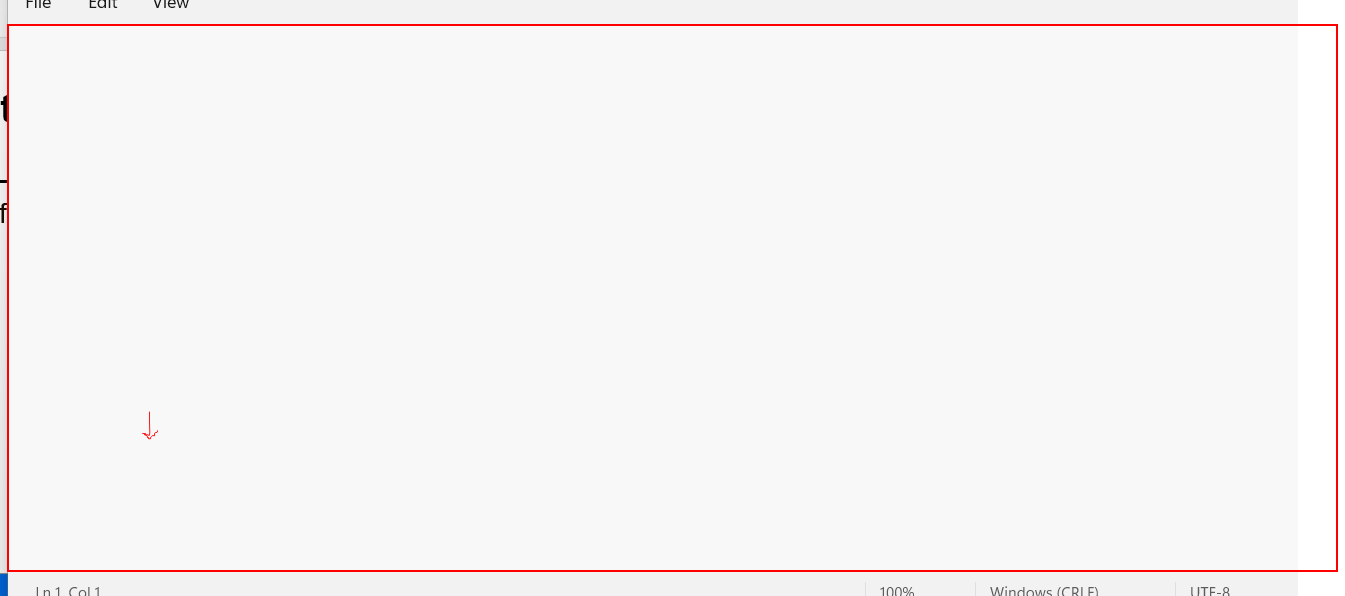
Task: All learnings are defined here in this project
Workflow: InputMethodDemo

Step 1: type "This is the first line in the file[k(enter)]This is the second line" into the element in window 'InputMethodTest.txt - Notepad' (notepad.exe)

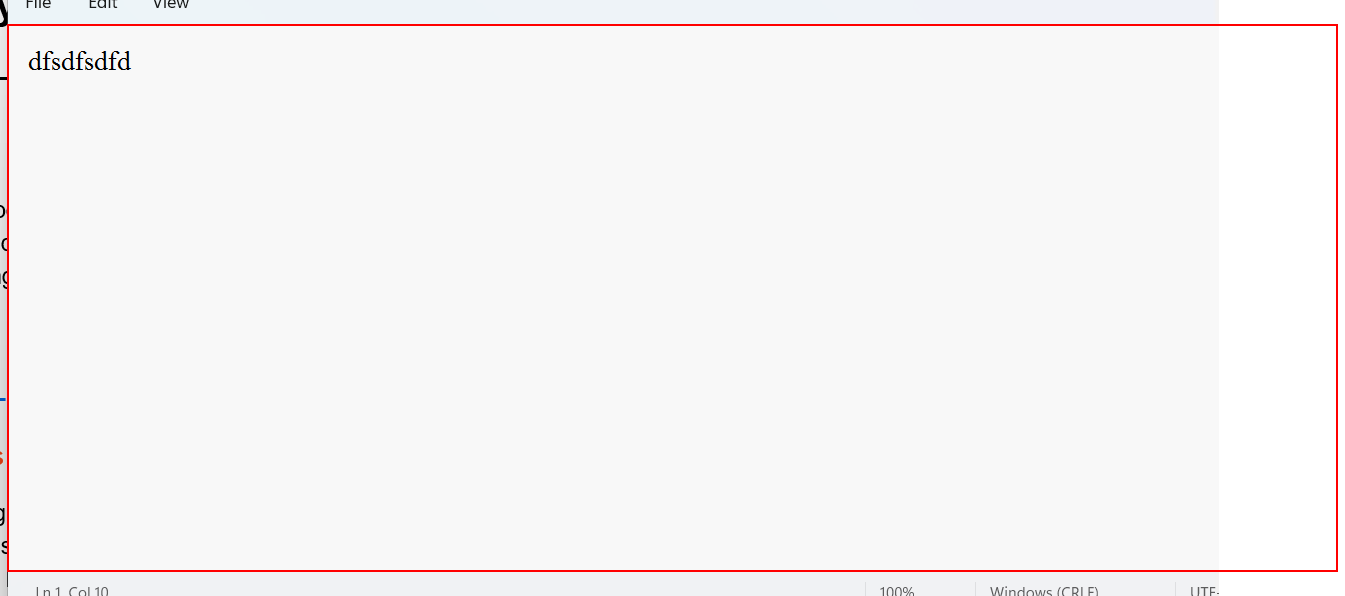
Step 2: type a value into the element in window '*InputMethodTest.txt - Notepad' (notepad.exe)

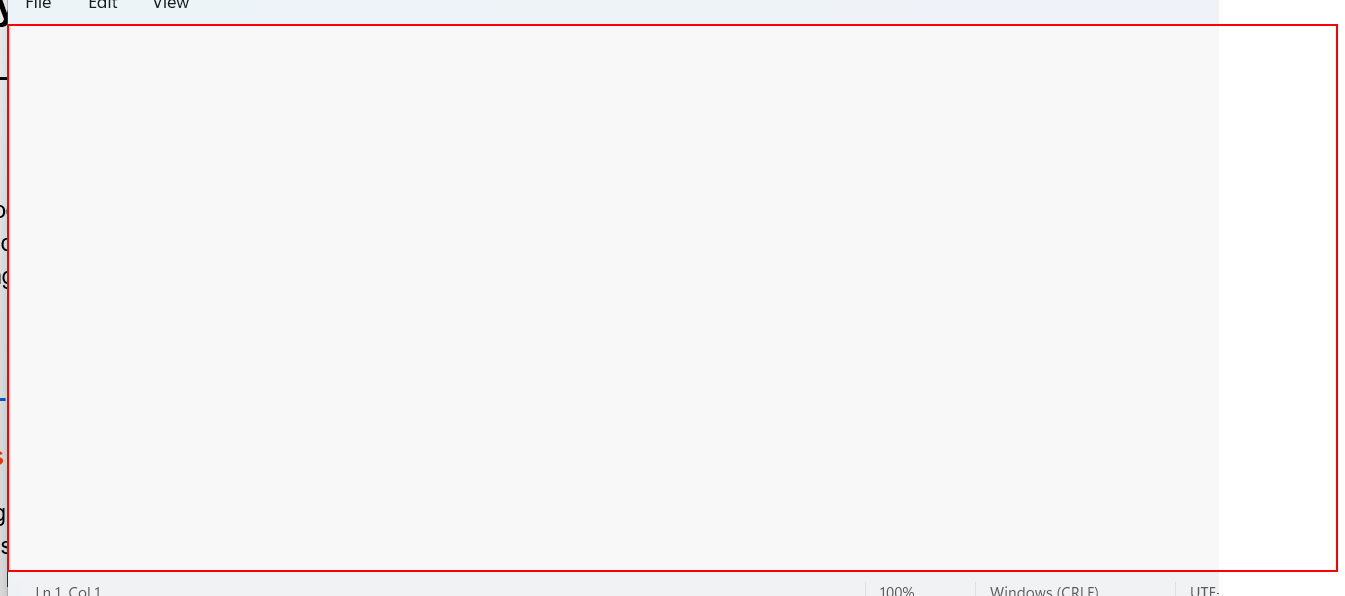
Step 3: type "This is the first line in the file." into the element in window 'InputMethodTest.txt - Notepad' (notepad.exe)

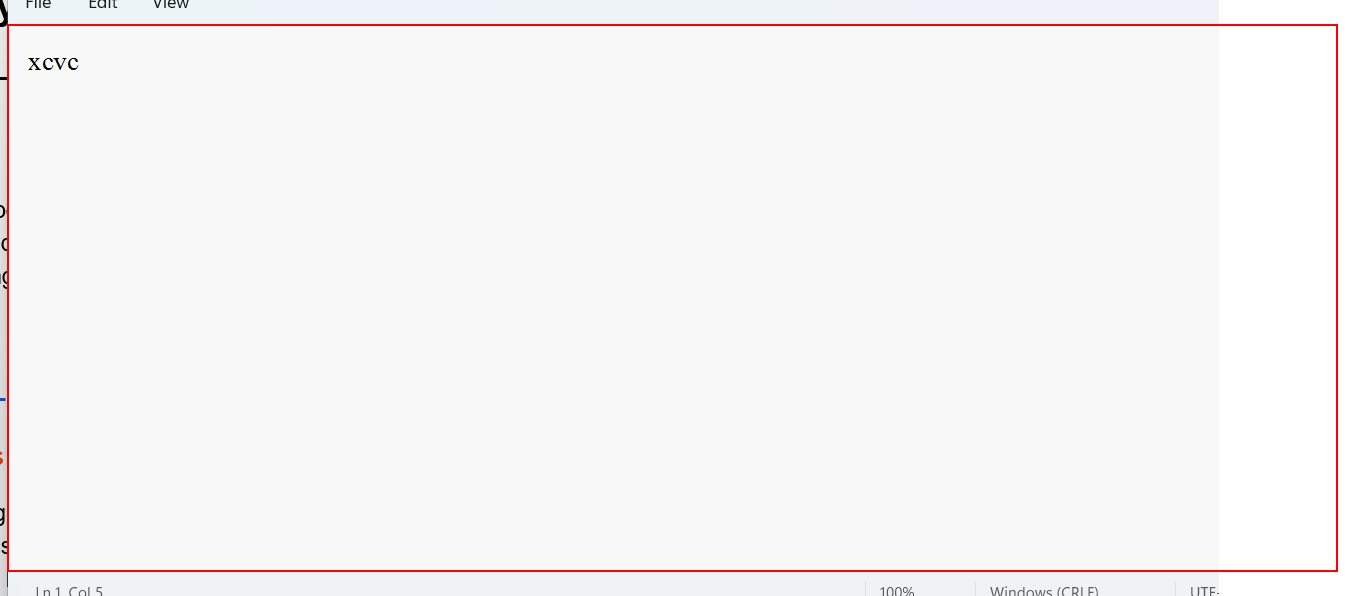
Step 4: type a value into the element in window '*InputMethodTest.txt - Notepad' (notepad.exe)

Step 5: type "This is the second line" into the element in window '*InputMethodTest.txt - Notepad' (notepad.exe) (same screen as step 4)